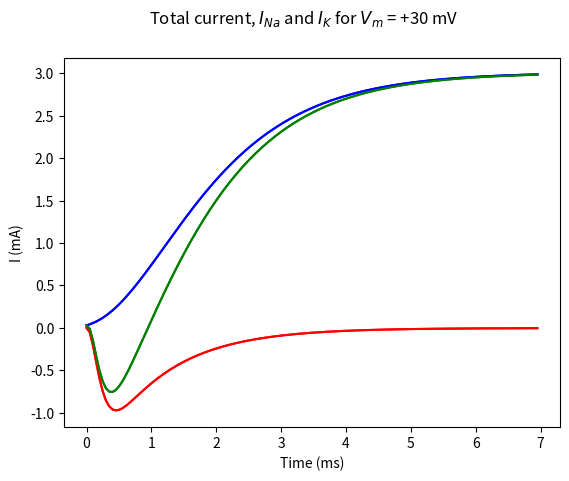

Source code (Python):

import numpy as np
import matplotlib.pyplot as plt



#function HHCLAMP2  does the analytic solution of the voltage clamped axon



# evenly sampled time at 50ms intervals
t = np.arange(0., 7., 0.05)

# The membrane patch is held at specified voltage (Vm) of
v = +30.0 #mV



# The n-type subunits
a1 = 0.01 * (-50-v) / (np.exp((-50 - v) / 10) - 1)
b1 = 0.125 * np.exp((-v - 60) / 80)

#The m-type subunits
a2 = 0.1 * (-35 - v)/(np.exp((-35 - v) / 10) - 1)
b2 = 4 * np.exp((-v - 60) / 18)

#The h-type subunits
a3 = 0.07 * np.exp((-v - 60)/ 20)
b3 = 1 / (np.exp((-30 - v) / 10) + 1)


n_inf = a1 / (a1 + b1)
m_inf = a2 / (a2 + b2)
h_inf = a3 / (a3 + b3)
n0 = 0.3
m0 = 0.05
h0 = 0.6


n = n_inf - (n_inf - n0) * np.exp(-t * a1 / n_inf)
m = m_inf - (m_inf - m0) * np.exp(-t * a2 / m_inf)
h = h_inf - (h_inf - h0) * np.exp(-t * a3 / h_inf)

y1 = 120.* m**3 * h * (v - 55) / 1000
y2 = 36. * n**4 * (v + 72) / 1000
y3 = y1 + y2


#simple plot
plt.plot(t, y1, 'r', t, y2, 'b', t, y3, 'g');



# plot includes lables
plt.suptitle('Total current, ${}$ and ${}$ for ${}$ = +30 mV'.format('I_{Na}', 'I_{K}', 'V_{m}'))
plt.xlabel('Time (ms)')
plt.ylabel('I (mA)')
plt.plot(t, y1, 'r', t, y2, 'b', t, y3, 'g')
plt.show()

